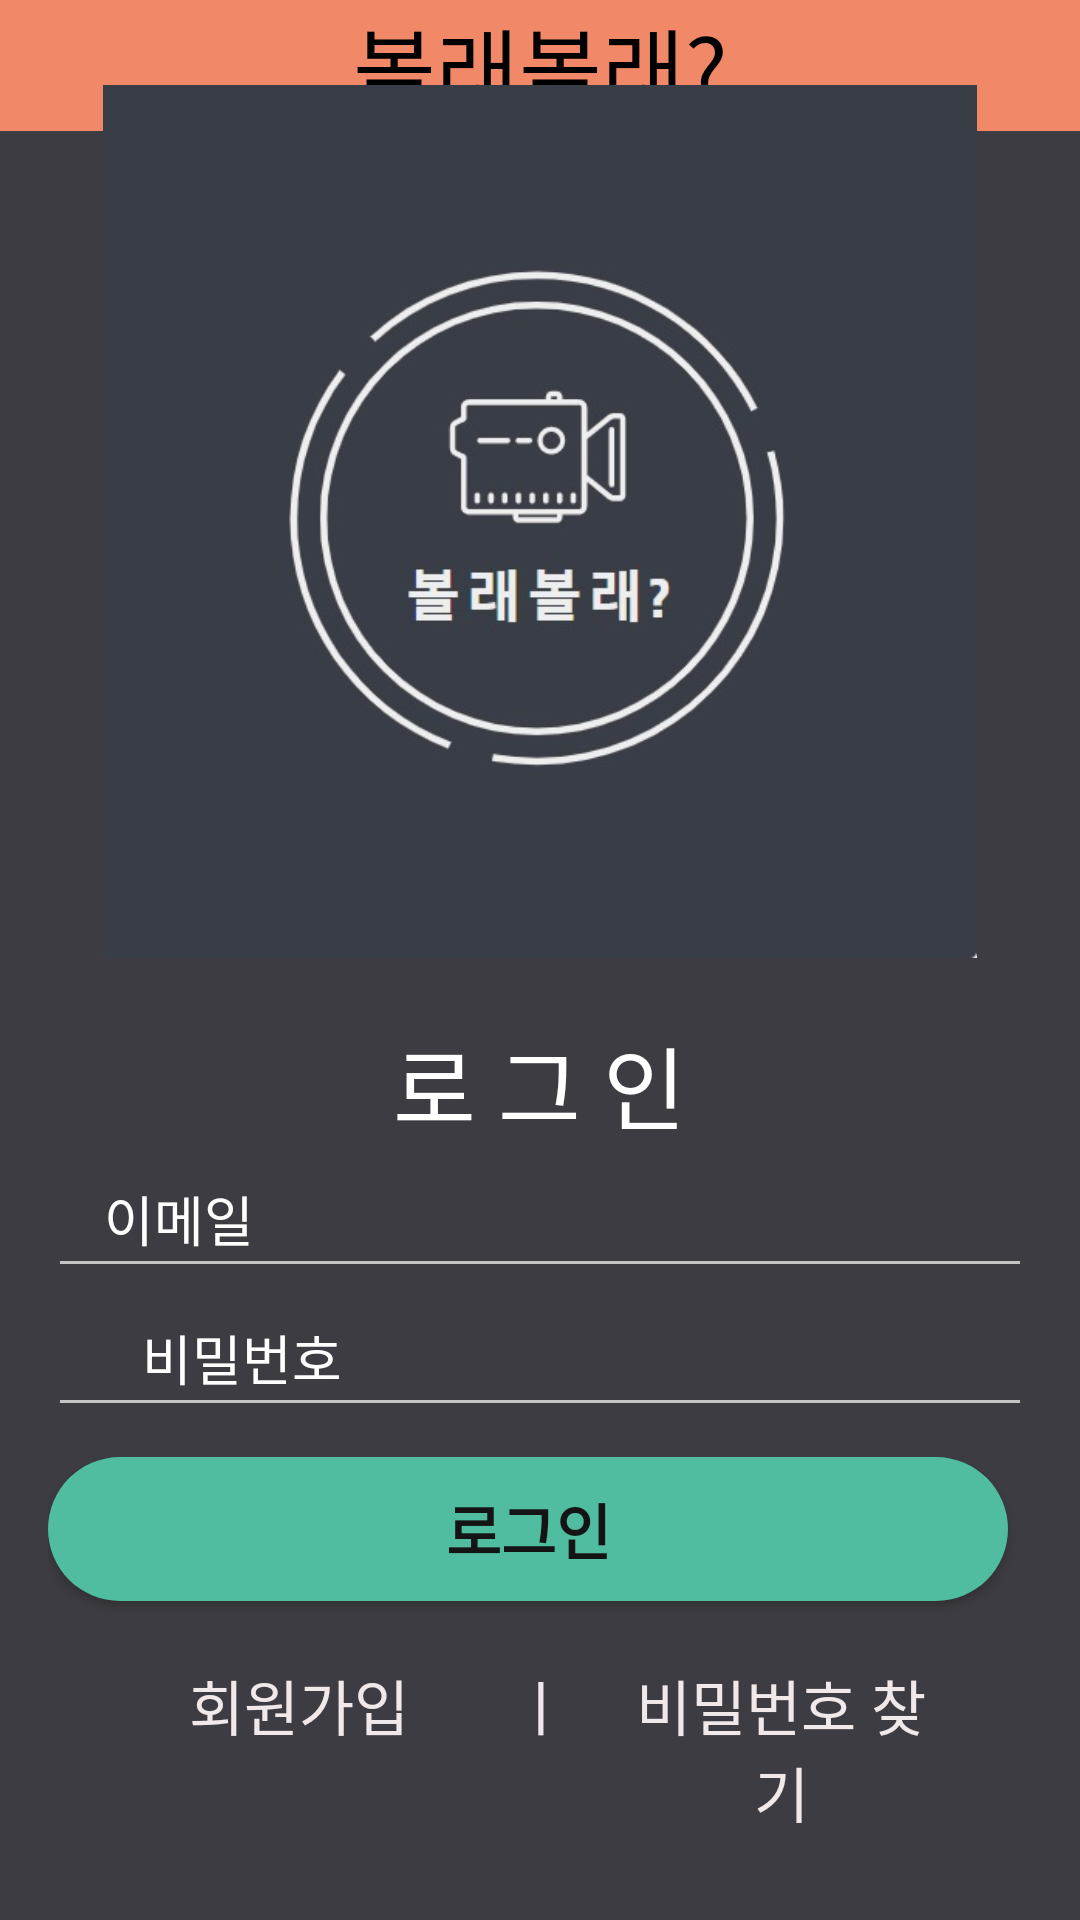

Android layout source for this screen:
<!-- AndroidManifest.xml: activity theme LoginPage -->
<!-- res/layout/activity_main.xml -->
<?xml version="1.0" encoding="utf-8"?>
<androidx.constraintlayout.widget.ConstraintLayout xmlns:android="http://schemas.android.com/apk/res/android"
    xmlns:app="http://schemas.android.com/apk/res-auto"
    xmlns:tools="http://schemas.android.com/tools"
    android:layout_width="match_parent"
    android:layout_height="match_parent"
   android:background="#E63D3D44"
    tools:context=".MainActivity">

    <TextView
        android:id="@+id/textView"
        android:layout_width="0dp"
        android:layout_height="wrap_content"
        android:gravity="center_horizontal"
        android:text="볼래볼래?"
        android:textColor="#000000"
        android:textSize="30sp"
        android:background="#f18867"
        app:layout_constraintEnd_toEndOf="parent"
        app:layout_constraintStart_toStartOf="parent"
        app:layout_constraintTop_toTopOf="parent" />

    <LinearLayout
        android:id="@+id/linearLayout"
        android:layout_width="match_parent"
        android:layout_height="wrap_content"
        android:layout_margin="16dp"
        android:orientation="vertical"
        app:layout_constraintBottom_toBottomOf="parent"
        app:layout_constraintLeft_toLeftOf="parent"
        app:layout_constraintRight_toRightOf="parent"
        app:layout_constraintTop_toTopOf="parent">


        <ImageView
            android:layout_width="match_parent"
            android:layout_height="291dp"
            android:layout_gravity="center_horizontal"
            android:layout_marginBottom="20dp"
            android:src="@drawable/bolle" />


        <TextView
            android:layout_width="wrap_content"
            android:layout_height="wrap_content"
            android:layout_gravity="center_horizontal"
            android:textColor="#FFFFFF"
            android:text="로 그 인"
            android:textSize="30sp" />

        <EditText
            android:padding="10dp"
            android:id="@+id/edt_email"
            android:layout_width="match_parent"
            android:layout_height="wrap_content"
            android:drawableStart="@drawable/ic_user"
            android:drawableLeft="@drawable/ic_user"
            android:hint="  이메일"
            android:inputType="textEmailAddress"
            android:textColorHint="#FFFFFF" />

        <EditText
            android:padding="10dp"
            android:id="@+id/edt_password"
            android:layout_width="match_parent"
            android:layout_height="wrap_content"
            android:layout_marginBottom="10dp"
            android:drawableStart="@drawable/ic_password"
            android:drawableLeft="@drawable/ic_password"
            android:hint="  비밀번호"
            android:inputType="textPassword"
            android:textColorHint="#FFFFFF"/>

        <LinearLayout
            android:layout_width="match_parent"
            android:layout_height="wrap_content"
            android:orientation="horizontal"
            android:weightSum="1">

            <Button
                android:id="@+id/login_button"
                android:layout_width="314dp"
                android:layout_height="wrap_content"
                android:layout_marginRight="8dp"
                android:layout_marginBottom="5dp"
                android:layout_weight="1"
                android:background="@drawable/button_background"
                android:text="로그인"
                android:textColor="#141416"
                android:textSize="20sp"
                android:textStyle="bold" />


        </LinearLayout>

        <LinearLayout
            android:layout_width="match_parent"
            android:layout_height="wrap_content"
            android:orientation="horizontal"
            android:weightSum="3">


            <TextView
                android:textSize="20dp"
                android:id="@+id/register_btn"
                android:gravity="center"
                android:layout_width="match_parent"
                android:layout_height="wrap_content"
                android:layout_marginTop="15dp"
                android:text="회원가입"
                android:layout_marginLeft="30dp"
                android:textColor="#F1E9E9"
                android:layout_weight="1"/>


            <TextView
                android:layout_width="244dp"
                android:layout_height="wrap_content"
                android:layout_marginTop="15dp"
                android:layout_weight="1"
                android:gravity="center"
                android:text="ㅣ"
                android:textColor="#F1E9E9"
                android:textSize="20dp" />


            <TextView
                android:textSize="20dp"
                android:id="@+id/pw_find_btn"
                android:layout_width="match_parent"
                android:layout_height="wrap_content"
                android:layout_marginTop="15dp"
                android:text="비밀번호 찾기"
                android:gravity="center"
                android:layout_marginRight="30dp"
                android:textColor="#F1E9E9"
                android:layout_weight="1"/>







        </LinearLayout>




    </LinearLayout>


</androidx.constraintlayout.widget.ConstraintLayout>
<!-- resources referenced by this layout -->
<resources>
  <!-- drawable bolle: jpg bitmap (drawable-v24, 30915 bytes) -->
  <!-- drawable button_background (drawable) -->
  <?xml version="1.0" encoding="utf-8"?>
  <shape xmlns:android="http://schemas.android.com/apk/res/android"
      android:shape="rectangle">
  
      <solid android:color="#50bda1"></solid>
      <corners android:radius="30dp"/>
  
  
  </shape>
  <style name="LoginPage" parent="Theme.AppCompat.NoActionBar">
          
          <item name="colorPrimary">#1D4069</item>
          <item name="colorPrimaryDark">#070707</item>
          <item name="colorAccent">@color/colorAccent</item>
  
      </style>
  <color name="colorAccent">#FF36C44B</color>
</resources>
